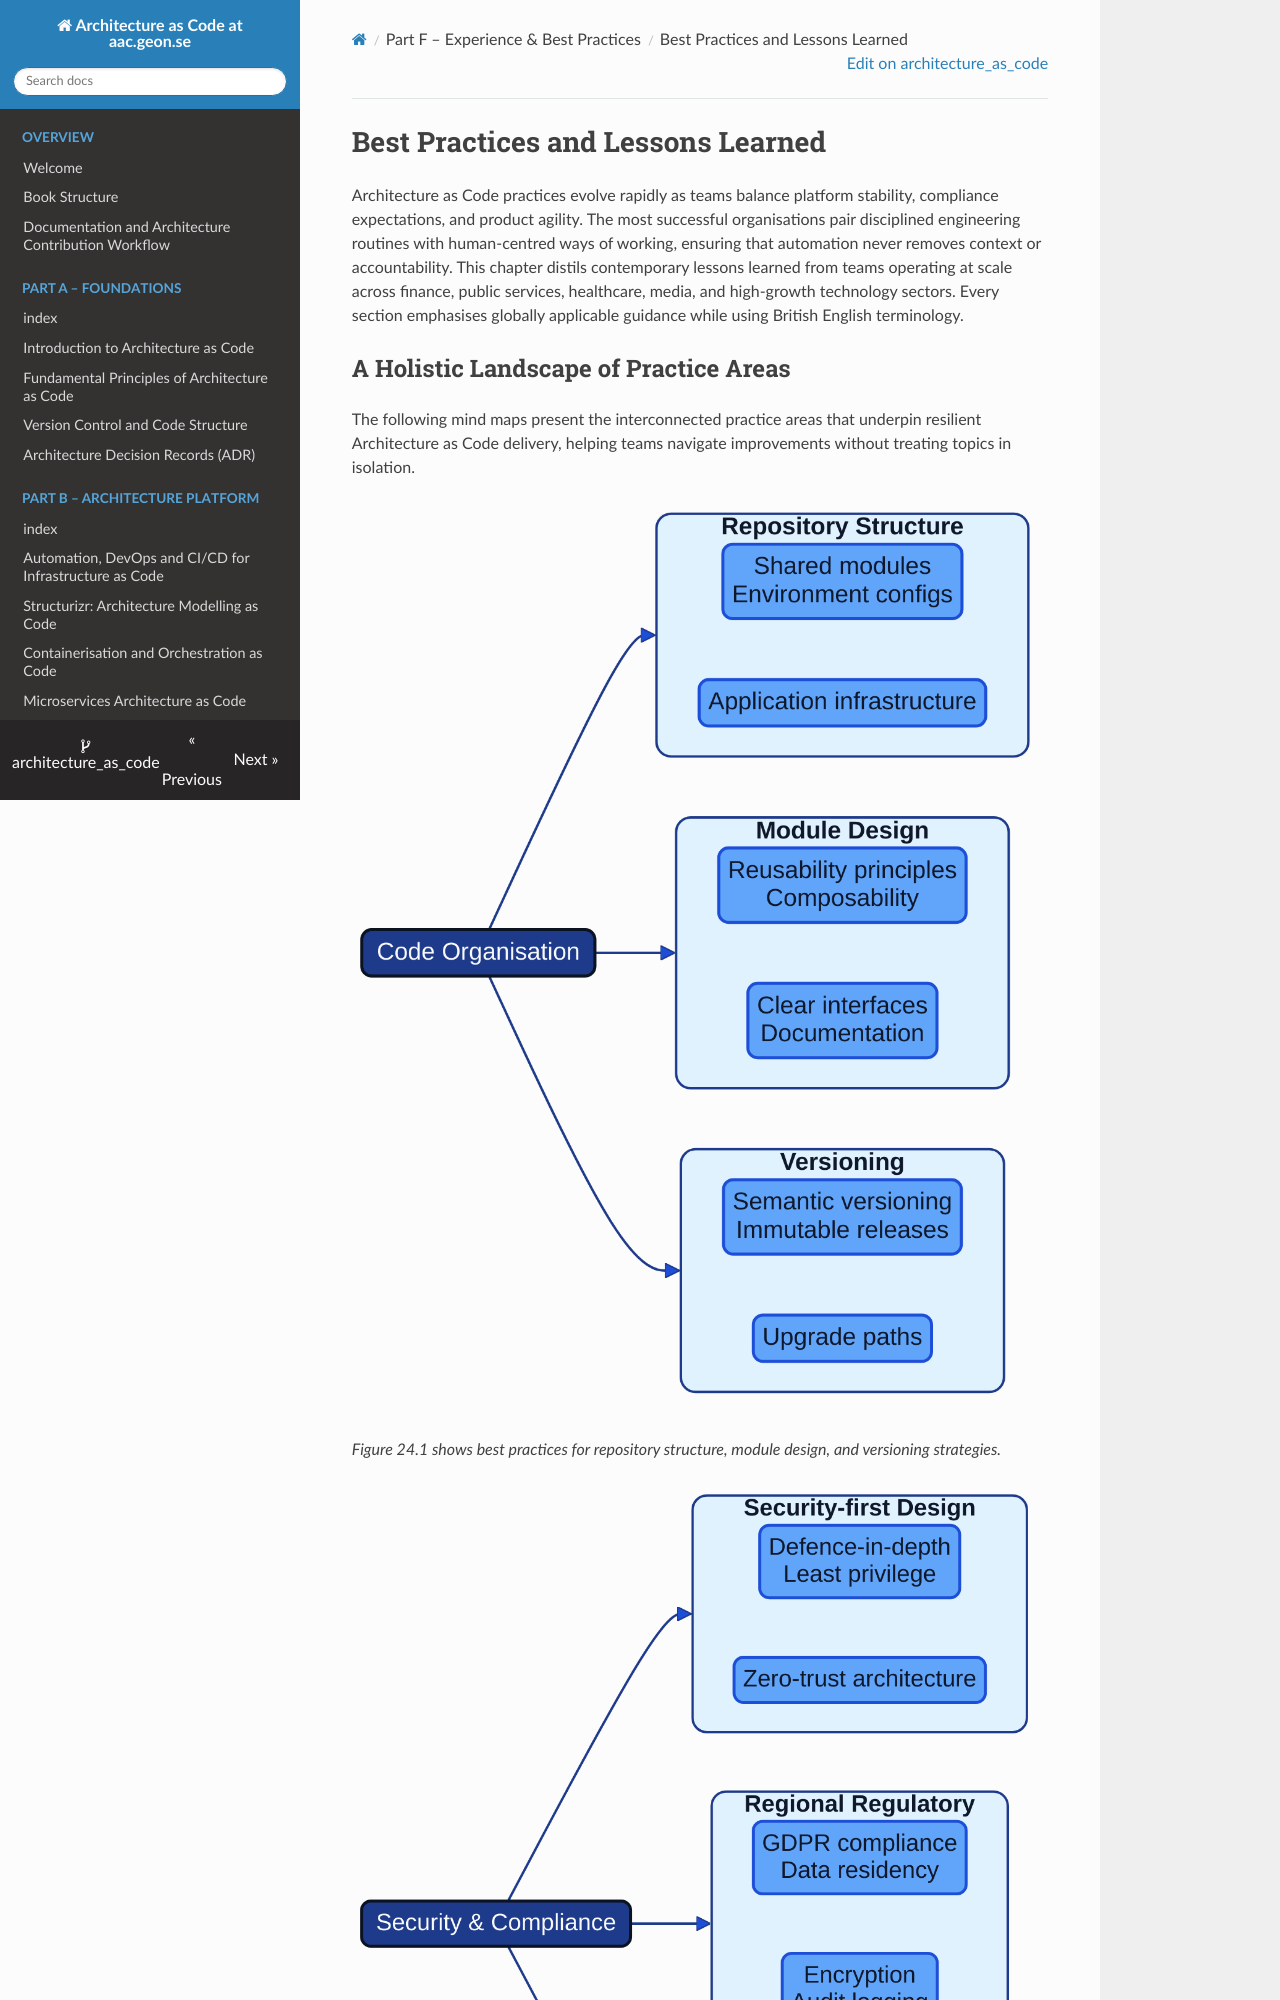

repository: Geonitab/architecture_as_code · page: 24_best_practices/index.html · generator: mkdocs

# Best Practices and Lessons Learned {#best-practices}

Architecture as Code practices evolve rapidly as teams balance platform stability, compliance expectations, and product agility. The most successful organisations pair disciplined engineering routines with human-centred ways of working, ensuring that automation never removes context or accountability. This chapter distils contemporary lessons learned from teams operating at scale across finance, public services, healthcare, media, and high-growth technology sectors. Every section emphasises globally applicable guidance while using British English terminology.
